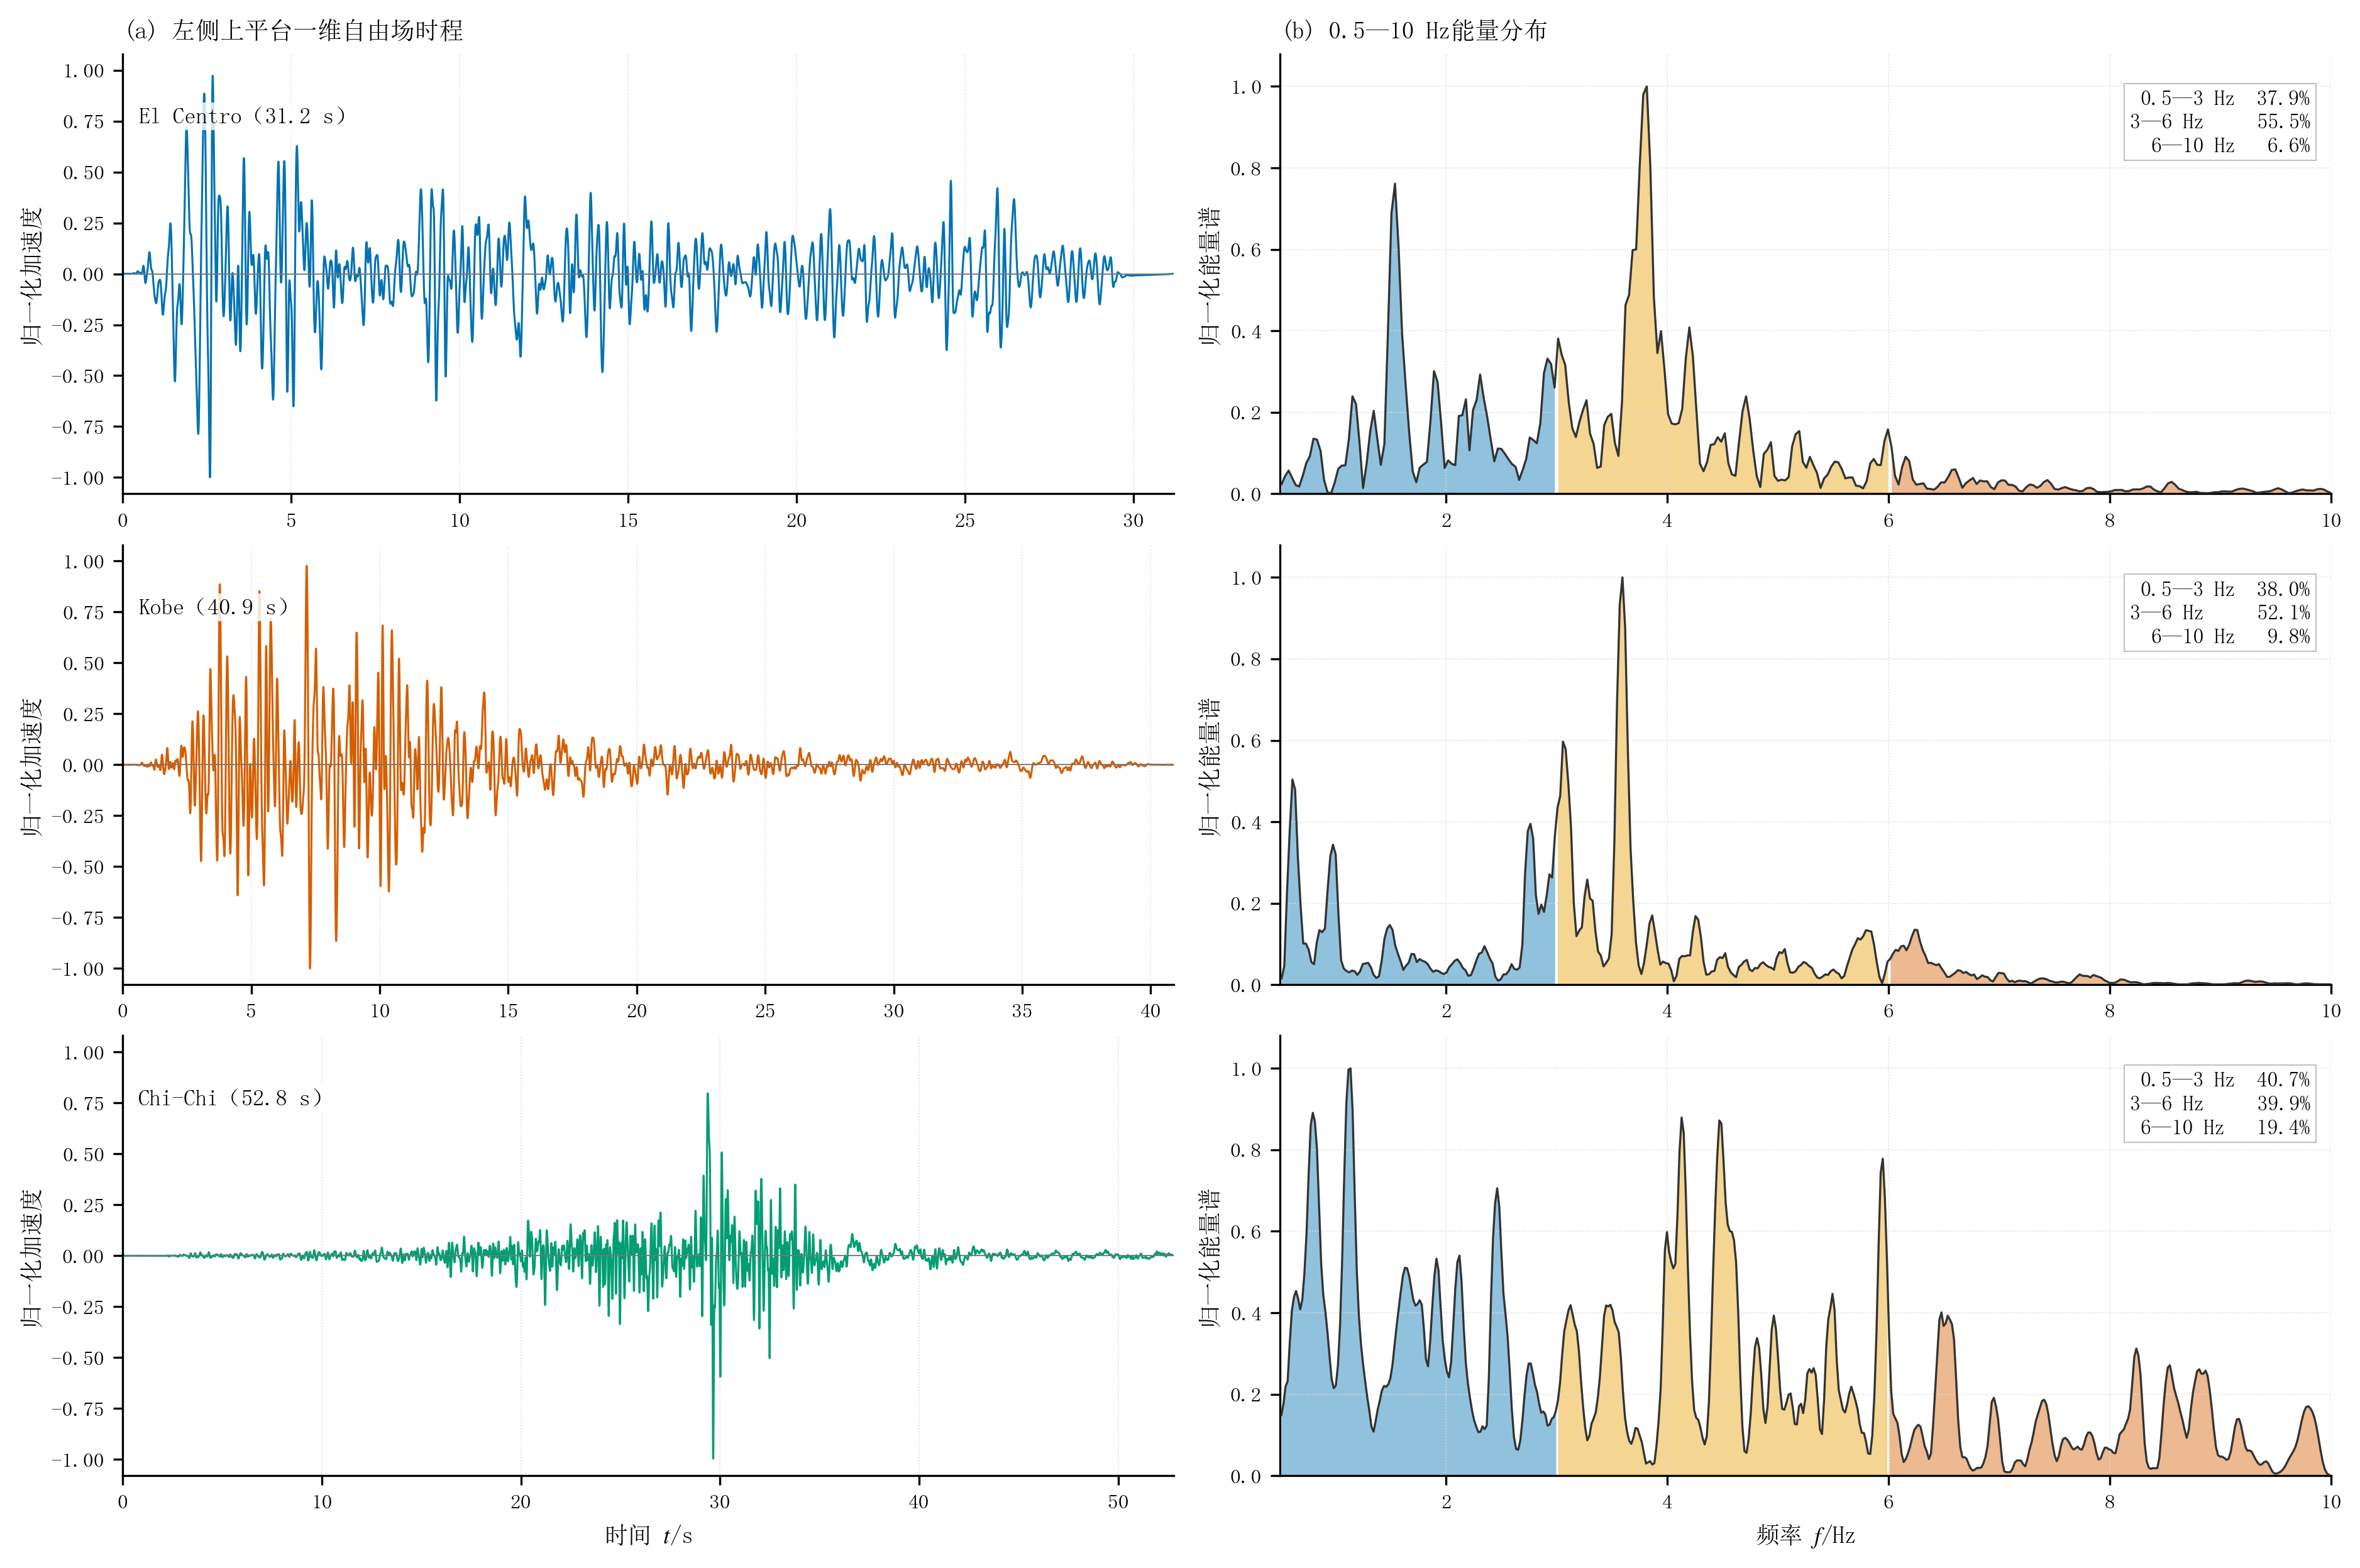

Here is the Python script that generated this plot:
# -*- coding: utf-8 -*-
"""生成图23：三条真实地震波左侧一维自由场时程与能量谱。脚本可独立运行。"""

import warnings
from pathlib import Path

import matplotlib
import matplotlib.font_manager as fm
import matplotlib.pyplot as plt
import numpy as np


matplotlib.use("Agg")

REPO_ROOT = Path(__file__).resolve().parents[5]
C_ROOT = REPO_ROOT / "Run" / "ch4_sp_05_C"
OUTPUT_DIR = Path(__file__).resolve().parent
OUTPUT_STEM = "fig23_真实地震波时程与能量谱"

RECORDS = (
    {
        "label": "El Centro",
        "case_dir": "case-085-C001",
        "duration": 31.2,
        "color": "#0072B2",
    },
    {
        "label": "Kobe",
        "case_dir": "case-086-C002",
        "duration": 40.9,
        "color": "#D55E00",
    },
    {
        "label": "Chi-Chi",
        "case_dir": "case-093-C009",
        "duration": 52.8,
        "color": "#009E73",
    },
)
BANDS = ((0.5, 3.0, "#0072B2"), (3.0, 6.0, "#E69F00"), (6.0, 10.0, "#D55E00"))


def set_journal_style():
    """设置中文期刊绘图样式。"""
    for font_path in (
        r"C:\Windows\Fonts\simsun.ttc",
        r"C:\Windows\Fonts\STSONG.TTF",
        r"C:\Windows\Fonts\simhei.ttf",
    ):
        try:
            fm.fontManager.addfont(font_path)
        except Exception:
            pass
    plt.rcParams.update(
        {
            "font.family": "sans-serif",
            "font.sans-serif": ["SimSun", "STSong", "SimHei", "DejaVu Sans"],
            "mathtext.fontset": "stix",
            "axes.unicode_minus": False,
            "axes.linewidth": 0.8,
            "axes.labelsize": 9,
            "axes.titlesize": 9.3,
            "xtick.labelsize": 8,
            "ytick.labelsize": 8,
            "legend.fontsize": 8,
            "pdf.fonttype": 42,
            "ps.fonttype": 42,
        }
    )


def find_reference(case_dir):
    """查找工况中唯一的一维自由场参考文件。"""
    candidates = sorted(case_dir.glob("freefield_reference_*.npz"))
    if len(candidates) != 1:
        raise FileNotFoundError("%s 中一维参考文件数量不是1。" % case_dir)
    return candidates[0]


def moving_average(values, width):
    """用短窗平滑能量谱，仅用于提高图面可读性。"""
    width = max(1, int(width))
    if width == 1:
        return values
    kernel = np.ones(width, dtype=float) / float(width)
    return np.convolve(values, kernel, mode="same")


def spectral_energy(time, acceleration, duration):
    """计算有效持时内0.5—10 Hz归一化能量谱及三频带能量占比。"""
    use = time <= duration
    t = np.asarray(time[use], float)
    signal = np.asarray(acceleration[use], float)
    signal = signal - np.mean(signal)
    dt = float(np.median(np.diff(t)))
    window = np.hanning(len(signal))
    spectrum = np.fft.rfft(signal * window)
    frequency = np.fft.rfftfreq(len(signal), dt)
    energy = np.abs(spectrum) ** 2
    analysis = (frequency >= 0.5) & (frequency <= 10.0)
    frequency = frequency[analysis]
    energy = energy[analysis]
    total = float(np.sum(energy))
    shares = []
    for lower, upper, _ in BANDS:
        if upper == 10.0:
            selected = (frequency >= lower) & (frequency <= upper)
        else:
            selected = (frequency >= lower) & (frequency < upper)
        shares.append(float(np.sum(energy[selected]) / total))
    smooth = moving_average(energy, max(3, int(round(0.10 / np.median(np.diff(frequency))))))
    smooth = smooth / max(float(np.max(smooth)), 1.0e-30)
    return t, signal, frequency, smooth, shares


def save_figure(fig):
    """输出300 dpi PNG。"""
    OUTPUT_DIR.mkdir(parents=True, exist_ok=True)
    for suffix in (".png",):
        path = OUTPUT_DIR / (OUTPUT_STEM + suffix)
        fig.savefig(path, dpi=300, bbox_inches="tight", facecolor="white")
        print("已生成：%s" % path)


def main():
    """绘制三条真实记录的统一左侧一维自由场输入及频带能量构成。"""
    set_journal_style()
    loaded = []
    for specification in RECORDS:
        reference_path = find_reference(C_ROOT / specification["case_dir"])
        with warnings.catch_warnings():
            warnings.filterwarnings("ignore", message="Reading.*created on Python 2.*")
            reference = np.load(reference_path, allow_pickle=True)
            time = np.asarray(reference["time"], float)
            acceleration = np.asarray(reference["one_d_left_acc_h"], float)
        t, signal, frequency, spectrum, shares = spectral_energy(
            time, acceleration, specification["duration"]
        )
        item = dict(specification)
        item.update(
            {
                "path": reference_path,
                "time": t,
                "signal": signal,
                "frequency": frequency,
                "spectrum": spectrum,
                "shares": shares,
            }
        )
        loaded.append(item)

    fig, axes = plt.subplots(3, 2, figsize=(12.4, 8.2), constrained_layout=True)
    for row, item in enumerate(loaded):
        time = item["time"]
        signal = item["signal"]
        normalized = signal / max(float(np.max(np.abs(signal))), 1.0e-30)
        step = max(1, len(time) // 8000)
        axes[row, 0].plot(time[::step], normalized[::step], color=item["color"], lw=0.75)
        axes[row, 0].axhline(0.0, color="#777777", lw=0.45)
        axes[row, 0].set_xlim(0.0, item["duration"])
        axes[row, 0].set_ylim(-1.08, 1.08)
        axes[row, 0].set_ylabel("归一化加速度")
        axes[row, 0].text(
            0.015,
            0.88,
            "%s（%.1f s）" % (item["label"], item["duration"]),
            transform=axes[row, 0].transAxes,
            ha="left",
            va="top",
            fontsize=8.8,
            bbox=dict(facecolor="white", edgecolor="none", alpha=0.82, pad=1.5),
        )
        axes[row, 0].grid(axis="x", color="#DDDDDD", lw=0.42, ls=":")
        axes[row, 0].spines[["top", "right"]].set_visible(False)

        frequency = item["frequency"]
        spectrum = item["spectrum"]
        axes[row, 1].plot(frequency, spectrum, color="#333333", lw=0.8, zorder=3)
        for lower, upper, color in BANDS:
            selected = (frequency >= lower) & (frequency <= upper)
            axes[row, 1].fill_between(
                frequency[selected], 0.0, spectrum[selected], color=color, alpha=0.43, lw=0.0
            )
        axes[row, 1].set_xlim(0.5, 10.0)
        axes[row, 1].set_ylim(0.0, 1.08)
        axes[row, 1].set_ylabel("归一化能量谱")
        shares = item["shares"]
        axes[row, 1].text(
            0.98,
            0.92,
            "0.5—3 Hz  %.1f%%\n3—6 Hz     %.1f%%\n6—10 Hz   %.1f%%"
            % tuple(100.0 * value for value in shares),
            transform=axes[row, 1].transAxes,
            ha="right",
            va="top",
            fontsize=8.1,
            linespacing=1.35,
            bbox=dict(facecolor="white", edgecolor="#BBBBBB", lw=0.5, alpha=0.90, pad=2.2),
        )
        axes[row, 1].grid(color="#DDDDDD", lw=0.42, ls=":")
        axes[row, 1].spines[["top", "right"]].set_visible(False)

    axes[0, 0].set_title("(a) 左侧上平台一维自由场时程", loc="left")
    axes[0, 1].set_title("(b) 0.5—10 Hz能量分布", loc="left")
    axes[-1, 0].set_xlabel("时间 $t$/s")
    axes[-1, 1].set_xlabel("频率 $f$/Hz")
    save_figure(fig)
    plt.close(fig)

    for item in loaded:
        print("数据来源：%s" % item["path"])
        print(
            "%s频带能量占比：0.5—3 Hz %.1f%%，3—6 Hz %.1f%%，6—10 Hz %.1f%%"
            % (item["label"], *(100.0 * value for value in item["shares"]))
        )


if __name__ == "__main__":
    main()
